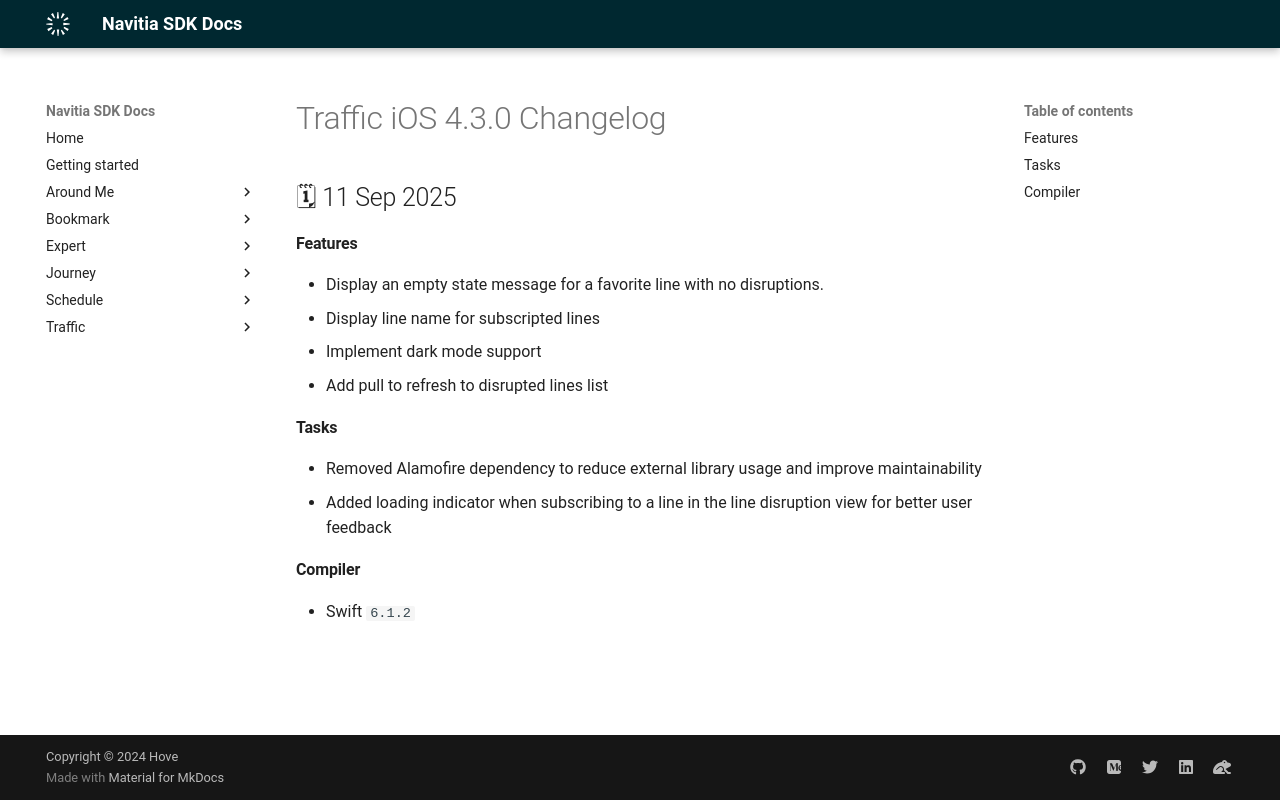

repository: hove-io/navitia_sdk_docs · page: traffic/ios/releases/4.3.0/index.html · generator: mkdocs

---
title: Traffic iOS 4.3.0 - Changelog - Navitia SDK Docs
---

# Traffic iOS 4.3.0 Changelog

<h2>🗓 11 Sep 2025</h2>

#### Features
- Display an empty state message for a favorite line with no disruptions.
- Display line name for subscripted lines
- Implement dark mode support
- Add pull to refresh to disrupted lines list

#### Tasks
- Removed Alamofire dependency to reduce external library usage and improve maintainability
- Added loading indicator when subscribing to a line in the line disruption view for better user feedback

#### Compiler
-  Swift  `6.1.2`
